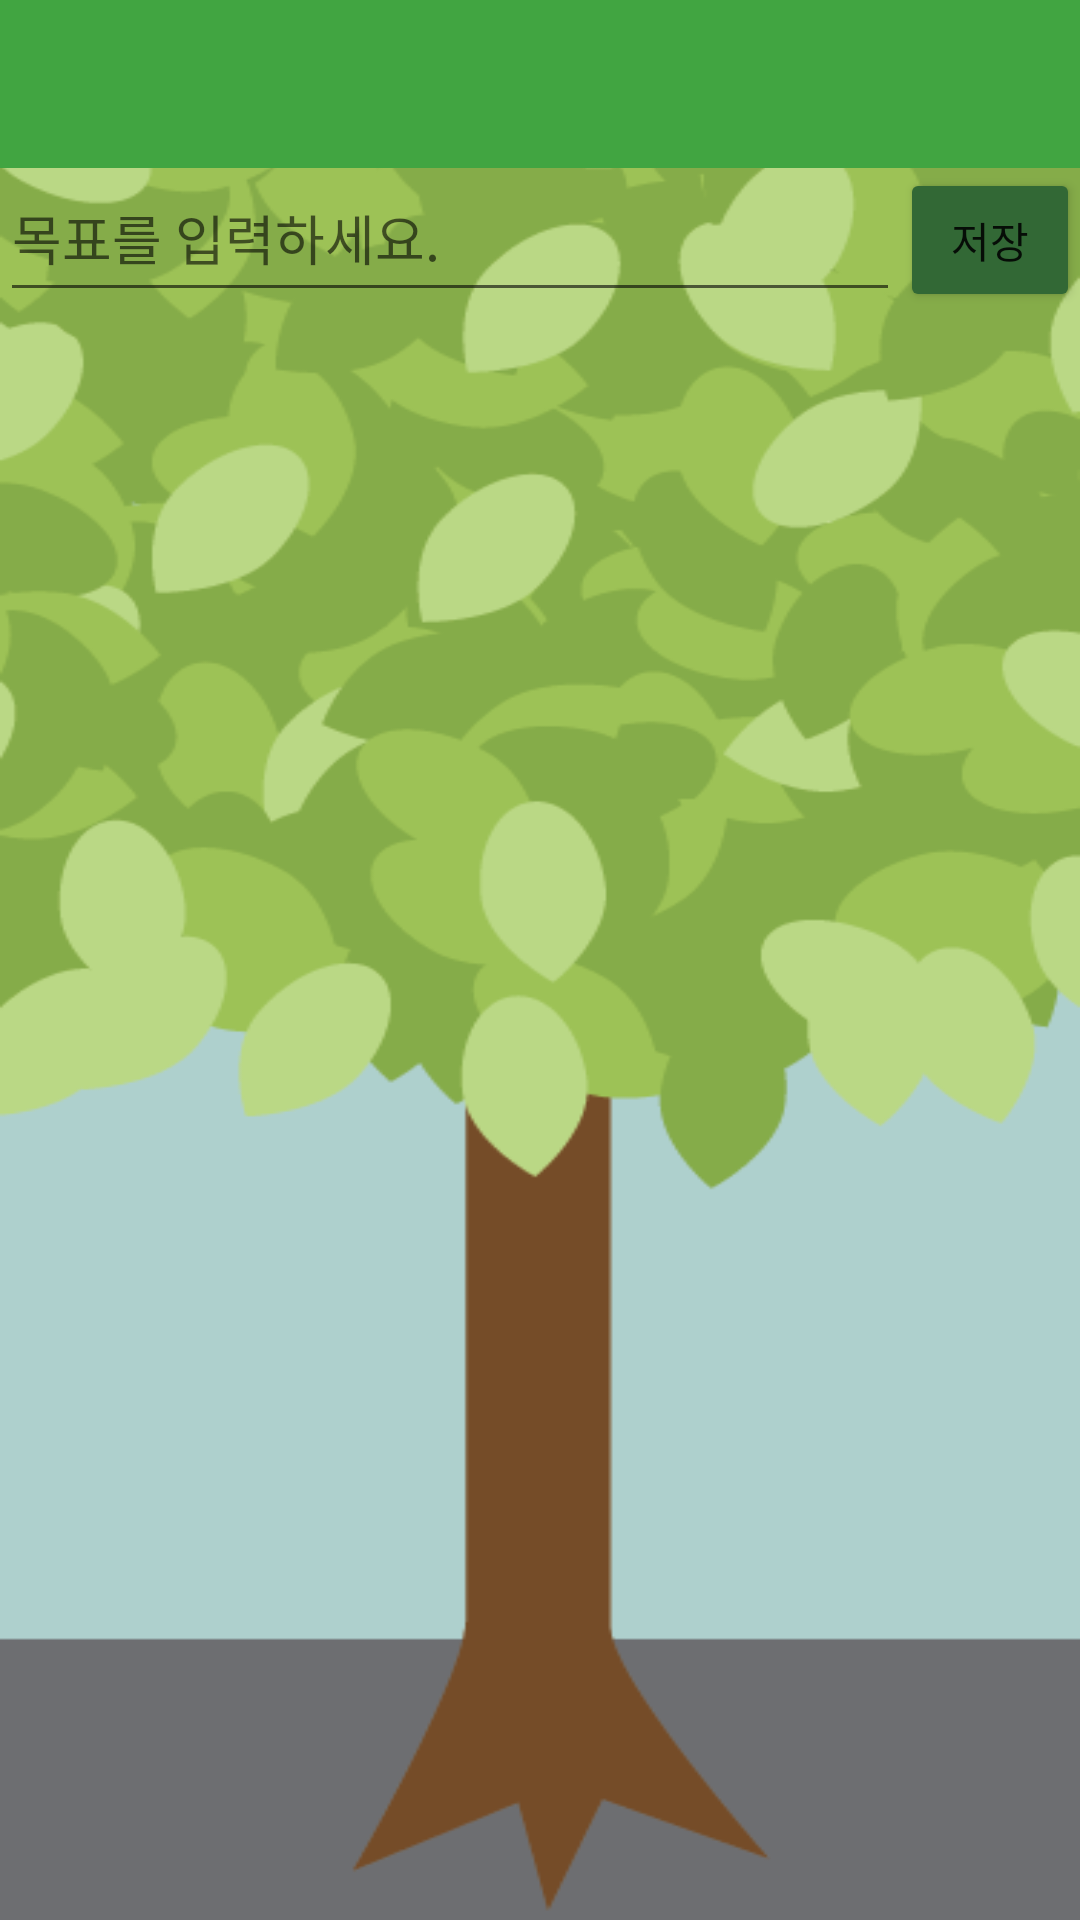

Write the Android layout XML for this screen, with the resource values it uses.
<!-- AndroidManifest.xml: application theme Theme.Sticker_forest -->
<!-- res/layout/activity_treelist2.xml -->
<?xml version="1.0" encoding="utf-8"?>
<LinearLayout xmlns:android="http://schemas.android.com/apk/res/android"
    xmlns:app="http://schemas.android.com/apk/res-auto"
    xmlns:tools="http://schemas.android.com/tools"
    android:layout_width="match_parent"
    android:layout_height="match_parent"
    android:background="@drawable/main3"
    android:orientation="vertical"
    tools:context=".MainActivity" >


<androidx.appcompat.widget.Toolbar
        android:id="@+id/toolbar"
        android:layout_width="411dp"
        android:layout_height="wrap_content"

        android:background="?attr/colorPrimary"
        android:minHeight="?attr/actionBarSize"
        app:popupTheme="@style/ThemeOverlay.AppCompat.Light"
        app:theme="@style/ThemeOverlay.AppCompat.Dark.ActionBar"
        tools:ignore="MissingConstraints">

        <TextView
            android:id="@+id/nameTitle"
            android:layout_width="wrap_content"
            android:layout_height="wrap_content"
            android:layout_gravity="center"
            android:text=""
            android:textSize="20sp"
            android:textStyle="bold" />
    </androidx.appcompat.widget.Toolbar>

    <LinearLayout
        android:layout_width="match_parent"
        android:layout_height="wrap_content"
        android:orientation="horizontal">

        <EditText
            android:id="@+id/inputToDo"
            android:layout_width="match_parent"
            android:layout_height="match_parent"
            android:layout_weight="1"
            android:ems="10"
            android:gravity="start|top"
            android:hint="목표를 입력하세요."
            android:inputType="textMultiLine" />

        <Button
            android:id="@+id/saveButton"
            android:layout_width="match_parent"
            android:layout_height="wrap_content"
            android:layout_weight="5"
            android:text="저장"
            app:backgroundTint="#326835" />
    </LinearLayout>

    <FrameLayout
        android:id="@+id/container"
        android:layout_width="match_parent"
        android:layout_height="685dp">

    </FrameLayout>

</LinearLayout>
<!-- resources referenced by this layout -->
<resources>
  <!-- drawable main3: png bitmap (drawable, 44883 bytes) -->
  <style name="Theme.Sticker_forest" parent="Theme.MaterialComponents.DayNight.NoActionBar">
          
          
          <item name="colorPrimary">@color/green</item>
          <item name="colorPrimaryVariant">@color/purple_700</item>
          <item name="colorOnPrimary">@color/white</item>
          
          <item name="colorSecondary">@color/teal_200</item>
          <item name="colorSecondaryVariant">@color/teal_700</item>
          <item name="colorOnSecondary">@color/black</item>
          
  
  
  
              <item name="android:windowLightStatusBar" tools:targetApi="m">true</item>
              <item name="android:statusBarColor">@color/green</item>
  
  
  
  
  
          
  
          
      </style>
  <color name="green">#41A541</color>
  <color name="purple_700">#FF3700B3</color>
  <color name="white">#FFFFFFFF</color>
  <color name="teal_200">#FF03DAC5</color>
  <color name="teal_700">#FF018786</color>
  <color name="black">#FF000000</color>
</resources>
